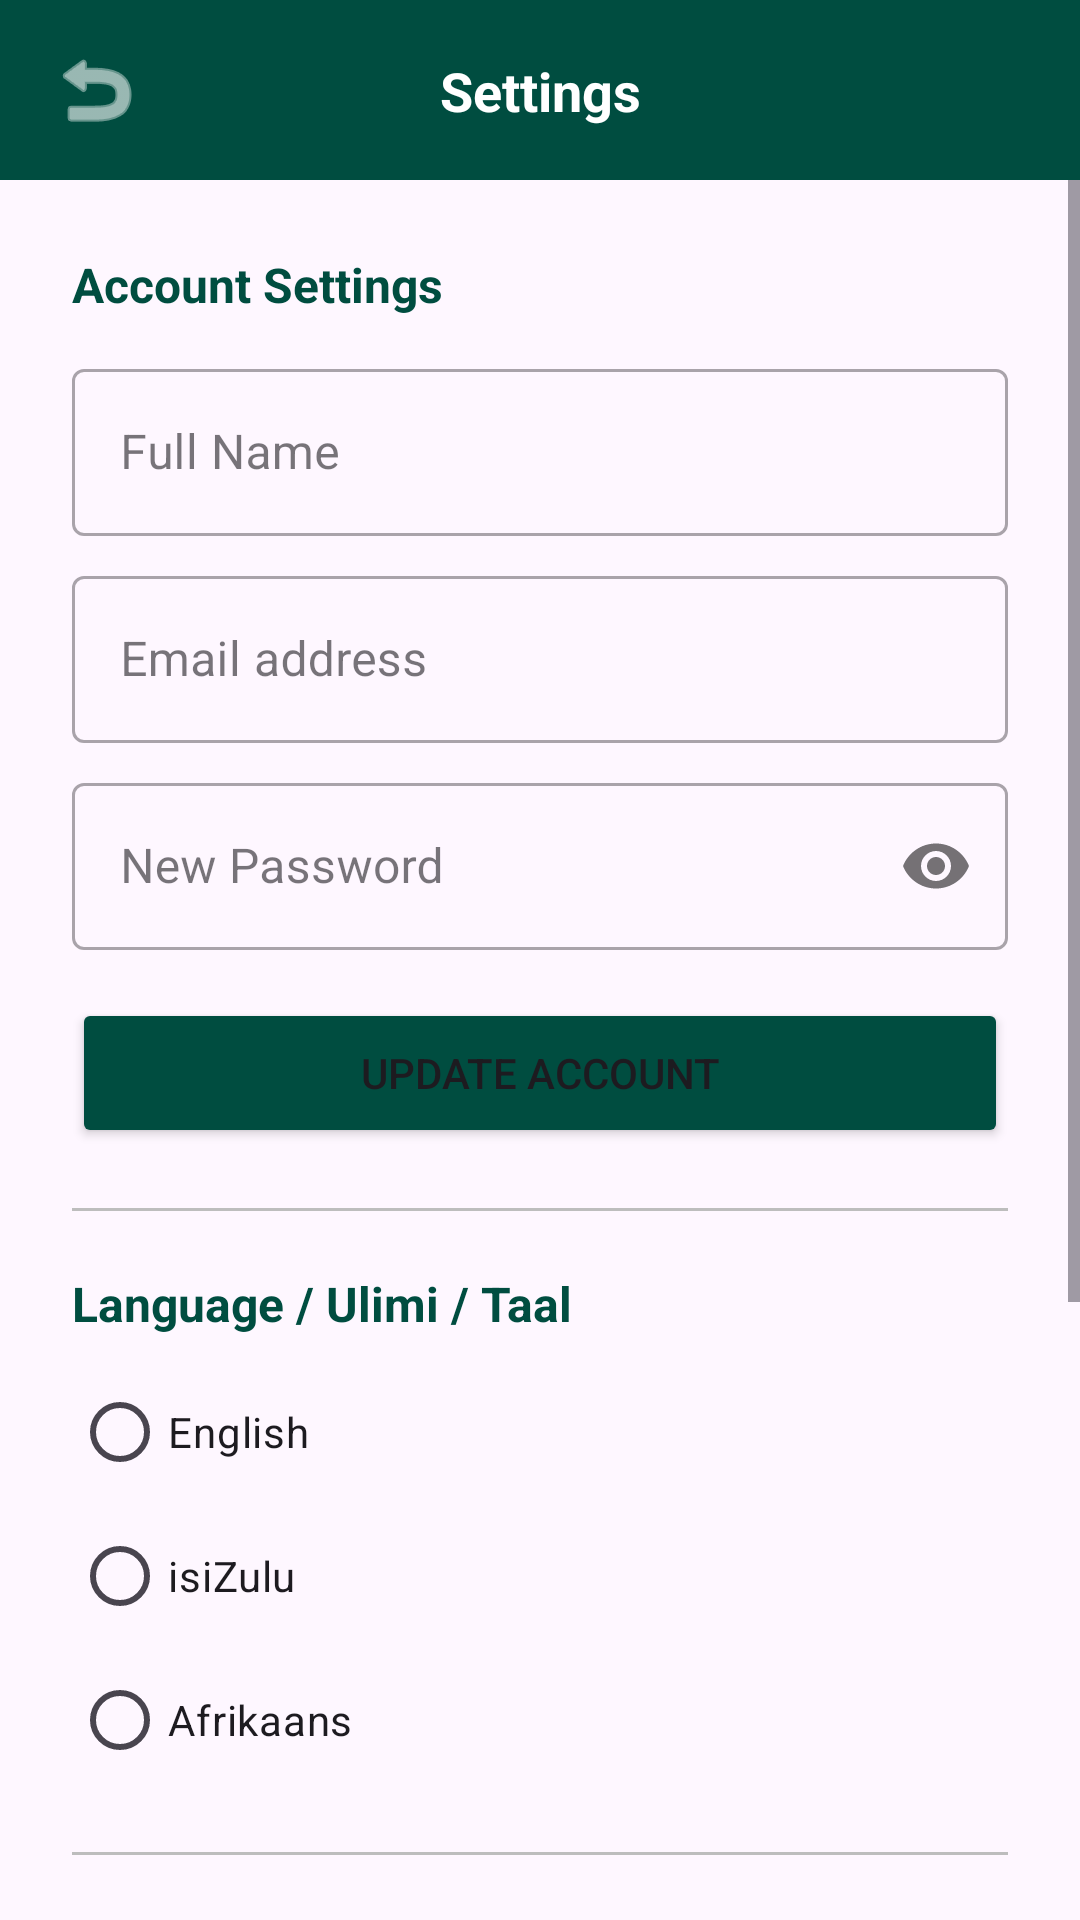

Layout XML and referenced resources for this Android screen:
<!-- AndroidManifest.xml: application theme Theme.WeekendWize -->
<!-- res/layout/activity_settings.xml -->
<?xml version="1.0" encoding="utf-8"?>
<androidx.constraintlayout.widget.ConstraintLayout xmlns:android="http://schemas.android.com/apk/res/android"
    xmlns:app="http://schemas.android.com/apk/res-auto"
    xmlns:tools="http://schemas.android.com/tools"
    android:layout_width="match_parent"
    android:layout_height="match_parent"
    android:background="?android:attr/windowBackground"
    tools:context=".SettingsActivity">

    
    <View
        android:id="@+id/topBar"
        android:layout_width="0dp"
        android:layout_height="60dp"
        android:background="@color/primary_teal"
        app:layout_constraintEnd_toEndOf="parent"
        app:layout_constraintStart_toStartOf="parent"
        app:layout_constraintTop_toTopOf="parent" />

    <ImageButton
        android:id="@+id/btnBack"
        android:layout_width="48dp"
        android:layout_height="48dp"
        android:layout_marginStart="8dp"
        android:background="?attr/selectableItemBackgroundBorderless"
        android:contentDescription="@string/back"
        android:src="@android:drawable/ic_menu_revert"
        app:layout_constraintBottom_toBottomOf="@+id/topBar"
        app:layout_constraintStart_toStartOf="parent"
        app:layout_constraintTop_toTopOf="@+id/topBar"
        app:tint="@color/white" />

    <TextView
        android:layout_width="wrap_content"
        android:layout_height="wrap_content"
        android:text="@string/settings_title"
        android:textColor="@color/white"
        android:textSize="18sp"
        android:textStyle="bold"
        app:layout_constraintBottom_toBottomOf="@+id/topBar"
        app:layout_constraintEnd_toEndOf="parent"
        app:layout_constraintStart_toStartOf="parent"
        app:layout_constraintTop_toTopOf="@+id/topBar" />

    <ScrollView
        android:layout_width="0dp"
        android:layout_height="0dp"
        app:layout_constraintBottom_toBottomOf="parent"
        app:layout_constraintEnd_toEndOf="parent"
        app:layout_constraintStart_toStartOf="parent"
        app:layout_constraintTop_toBottomOf="@+id/topBar">

        <LinearLayout
            android:layout_width="match_parent"
            android:layout_height="wrap_content"
            android:orientation="vertical"
            android:padding="24dp">

            
            <TextView
                android:layout_width="wrap_content"
                android:layout_height="wrap_content"
                android:text="@string/account_settings"
                android:textColor="@color/primary_teal"
                android:textSize="16sp"
                android:textStyle="bold" />

            <com.google.android.material.textfield.TextInputLayout
                style="@style/Widget.MaterialComponents.TextInputLayout.OutlinedBox"
                android:layout_width="match_parent"
                android:layout_height="wrap_content"
                android:layout_marginTop="12dp"
                android:hint="@string/full_name">

                <com.google.android.material.textfield.TextInputEditText
                    android:id="@+id/etSettingsUsername"
                    android:layout_width="match_parent"
                    android:layout_height="wrap_content"
                    android:inputType="textPersonName" />
            </com.google.android.material.textfield.TextInputLayout>

            <com.google.android.material.textfield.TextInputLayout
                style="@style/Widget.MaterialComponents.TextInputLayout.OutlinedBox"
                android:layout_width="match_parent"
                android:layout_height="wrap_content"
                android:layout_marginTop="8dp"
                android:hint="@string/email_address">

                <com.google.android.material.textfield.TextInputEditText
                    android:id="@+id/etSettingsEmail"
                    android:layout_width="match_parent"
                    android:layout_height="wrap_content"
                    android:inputType="textEmailAddress" />
            </com.google.android.material.textfield.TextInputLayout>

            <com.google.android.material.textfield.TextInputLayout
                style="@style/Widget.MaterialComponents.TextInputLayout.OutlinedBox"
                android:layout_width="match_parent"
                android:layout_height="wrap_content"
                android:layout_marginTop="8dp"
                android:hint="@string/new_password"
                app:passwordToggleEnabled="true">

                <com.google.android.material.textfield.TextInputEditText
                    android:id="@+id/etSettingsPassword"
                    android:layout_width="match_parent"
                    android:layout_height="wrap_content"
                    android:inputType="textPassword" />
            </com.google.android.material.textfield.TextInputLayout>

            <Button
                android:id="@+id/btnUpdateAccount"
                android:layout_width="match_parent"
                android:layout_height="50dp"
                android:layout_marginTop="16dp"
                android:backgroundTint="@color/primary_teal"
                android:text="@string/update_account"
                android:textAllCaps="false" />

            <View
                android:layout_width="match_parent"
                android:layout_height="1dp"
                android:layout_marginTop="20dp"
                android:layout_marginBottom="20dp"
                android:background="@color/input_field_border" />

            
            <TextView
                android:layout_width="wrap_content"
                android:layout_height="wrap_content"
                android:text="@string/select_language"
                android:textColor="@color/primary_teal"
                android:textSize="16sp"
                android:textStyle="bold" />

            <RadioGroup
                android:id="@+id/rgLanguage"
                android:layout_width="match_parent"
                android:layout_height="wrap_content"
                android:layout_marginTop="8dp"
                android:orientation="vertical">

                <RadioButton
                    android:id="@+id/rbEnglish"
                    android:layout_width="wrap_content"
                    android:layout_height="wrap_content"
                    android:text="@string/lang_english" />

                <RadioButton
                    android:id="@+id/rbZulu"
                    android:layout_width="wrap_content"
                    android:layout_height="wrap_content"
                    android:text="@string/lang_zulu" />

                <RadioButton
                    android:id="@+id/rbAfrikaans"
                    android:layout_width="wrap_content"
                    android:layout_height="wrap_content"
                    android:text="@string/lang_afrikaans" />
            </RadioGroup>

            <View
                android:layout_width="match_parent"
                android:layout_height="1dp"
                android:layout_marginTop="20dp"
                android:layout_marginBottom="20dp"
                android:background="@color/input_field_border" />

            
            <TextView
                android:layout_width="wrap_content"
                android:layout_height="wrap_content"
                android:text="@string/offline_sync_status"
                android:textColor="@color/primary_teal"
                android:textSize="16sp"
                android:textStyle="bold" />

            <TextView
                android:id="@+id/tvSyncStatus"
                android:layout_width="match_parent"
                android:layout_height="wrap_content"
                android:layout_marginTop="8dp"
                android:text="Offline Actions Pending: 0"
                android:textColor="?android:attr/textColorSecondary"
                android:textSize="14sp" />

            <Button
                android:id="@+id/btnSyncNow"
                android:layout_width="match_parent"
                android:layout_height="48dp"
                android:layout_marginTop="10dp"
                android:backgroundTint="@color/weekend_box_border"
                android:text="@string/sync_now"
                android:textAllCaps="false"
                android:textColor="@color/white" />

            <View
                android:layout_width="match_parent"
                android:layout_height="1dp"
                android:layout_marginTop="20dp"
                android:layout_marginBottom="20dp"
                android:background="@color/input_field_border" />

            
            <TextView
                android:layout_width="wrap_content"
                android:layout_height="wrap_content"
                android:text="Preferences"
                android:textColor="@color/primary_teal"
                android:textSize="16sp"
                android:textStyle="bold" />

            <LinearLayout
                android:layout_width="match_parent"
                android:layout_height="wrap_content"
                android:gravity="center_vertical"
                android:orientation="horizontal"
                android:paddingTop="8dp"
                android:paddingBottom="8dp">

                <TextView
                    android:layout_width="0dp"
                    android:layout_height="wrap_content"
                    android:layout_weight="1"
                    android:text="@string/dark_mode"
                    android:textColor="?android:attr/textColorPrimary"
                    android:textSize="15sp" />

                <com.google.android.material.switchmaterial.SwitchMaterial
                    android:id="@+id/switchDarkMode"
                    android:layout_width="wrap_content"
                    android:layout_height="wrap_content" />
            </LinearLayout>

            <LinearLayout
                android:layout_width="match_parent"
                android:layout_height="wrap_content"
                android:gravity="center_vertical"
                android:orientation="horizontal"
                android:paddingTop="8dp"
                android:paddingBottom="8dp">

                <TextView
                    android:layout_width="0dp"
                    android:layout_height="wrap_content"
                    android:layout_weight="1"
                    android:text="@string/notifications_setting"
                    android:textColor="?android:attr/textColorPrimary"
                    android:textSize="15sp" />

                <com.google.android.material.switchmaterial.SwitchMaterial
                    android:id="@+id/switchNotifications"
                    android:layout_width="wrap_content"
                    android:layout_height="wrap_content"
                    android:checked="true" />
            </LinearLayout>

        </LinearLayout>
    </ScrollView>

</androidx.constraintlayout.widget.ConstraintLayout>
<!-- resources referenced by this layout -->
<resources>
  <color name="input_field_border">#BDBDBD</color>
  <color name="primary_teal">#004D40</color>
  <color name="weekend_box_border">#FFCDD2</color>
  <color name="white">#FFFFFFFF</color>
  <string name="account_settings">Account Settings</string>
  <string name="back">Back</string>
  <string name="dark_mode">Dark Mode</string>
  <string name="email_address">Email address</string>
  <string name="full_name">Full Name</string>
  <string name="lang_afrikaans">Afrikaans</string>
  <string name="lang_english">English</string>
  <string name="lang_zulu">isiZulu</string>
  <string name="new_password">New Password</string>
  <string name="notifications_setting">Real-time Notifications</string>
  <string name="offline_sync_status">Offline Sync</string>
  <string name="select_language">Language / Ulimi / Taal</string>
  <string name="settings_title">Settings</string>
  <string name="sync_now">SYNC NOW</string>
  <string name="update_account">UPDATE ACCOUNT</string>
  <style name="Theme.WeekendWize" parent="Base.Theme.WeekendWize" />
  <style name="Base.Theme.WeekendWize" parent="Theme.Material3.DayNight.NoActionBar">
          
          
      </style>
</resources>
